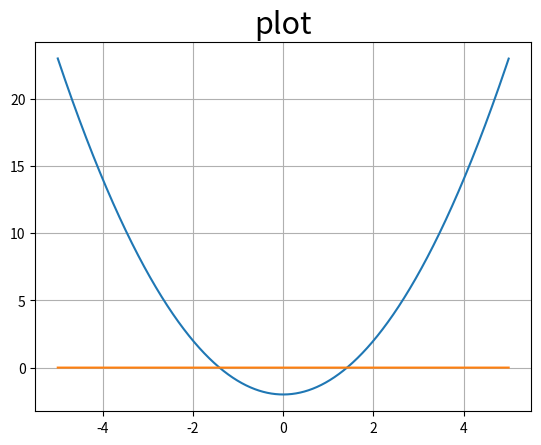

Write Python code to recreate this figure.
# Решение нелинейных уравнений
# 1 - Импротирование модулей для вычисления производной и построения графиков
# 2 - Описание первоначальной функции, метода нахождения точек и производной, эквивалентной функции и её производной
# 3 - Описание численных методов нахождения корня. Представлены метод дихотомии, метод простых итераций и метод Ньютона

from sympy import * #symbols, diff
import numpy as np
x = symbols('x')
import matplotlib.pyplot as plt

# Здесь происходит отрисовка графиков для нахождения пересечений с осью абсцисс
def graphics():
    args = [];
    fargs = [];
    gargs = []
    plt.title('plot', fontsize=22)
    for j in range(-5000, 5000):
        i = j / 1000
        args.append(i)
        fargs.append(f(i))
        gargs.append(0)
    plt.grid(True)
    plt.plot(args, fargs,args,gargs)
    plt.show()
    pass

# Здесь обозначена функция, которую нужно будет приравнивать к нулю для решения уравнения
def f(x):
    return x ** 2 - 2

# Здесь находится производная изначальной функции, а также её значение в точке
def df(num):
    # sympy с помощью функции diff, которая приставляется к изначальной функции
    # (а она ранее обозначена за f) находится производная, которая приводится
    # к виду функции, работающей с числами, после чего находится значение производной в точке
    y = f(x).diff(x)
    z = lambdify(x, y, 'numpy')
    return z(num)

# Здесь располагается изменение функции для возможности реализации метода простых итераций
def g(x,n):
    #деление аргумента и добавление переменной, необходимой для реализации метода итераций
    g = f(x/n)+x/n
    return g

# Производная от функции в методе простых итераций, нужна для проверки условия
def dg(n, num):
    y = g(x, num).diff(x)
    z = lambdify(x, y, 'numpy')
    return z(num)

def fi(x):
    y = (x+2/x)/2
    return y

# Здесь проверяется промежуток на наличие нуля функции с помощью перемножения значений функции в концевых точках
# Защиты от функций без нулей нет,также не проверяется область определения функций
# Результатом будет пара точек, между которыми находится корень(или сами точки являются корнем)
def points():
    # Начальные точки, от которых будет идти поиск промежутка и число для перемещения отрезка
    x1 = 0;
    x2 = 1;
    n = 1
    # Проверка на смену знака где-то на интервале
    while (f(x1) * f(x2) > 0):
        # Блок по смещению точек промежутка
        x1 += n
        x2 += n
        if (n > 0):
            n += 1
        else:
            n -= 1
        n *= (-1)
    # Проверка закончилась, выводятся точки
    return x1, x2

#dixotomia
def dixotomy(x1, x2):
    # обозначить точность
    epsilon = 0.00001
    # локальные переменные, внешние нужны в других методах в изначальном виде
    v1 = x1;
    v2 = x2;

    while (abs(v1 - v2) > epsilon):
        # установление середины
        v0 = (v1 + v2) / 2
        # проверка и выбор отрезка для дальнейшей работы
        if (f(v1) * f(v0) <= 0):
            v2 = v0
        else:
            v1 = v0
    return (v1+v2)/2

def simple_iterations_1(x1, x2):#я сдаюсь
    #обозначить точность и начальное значение для поиска корня
    epsilon = 0.00001
    v1 = (x1+x2)/2
    n = 1
    # преобразование функции для возможности работы
    while(dg(n,v1)>=1):
        n+=1
        v1=(x1+x2)/2
        v1 = v1 * n
    #print("n = ",n)
    #print("v1 = ",v1)
    v2 = 0
    # непосредственно итерации
    while (abs(v1-v2)>epsilon):
        v2 = v1
        v1 = g(v2,n)

    return v1

def simple_iterations_2(x1, x2):#я сдаюсь
    #обозначить точность и начальное значение для поиска корня
    epsilon = 0.00001
    v1 = (x1+x2)/2
    v2 = 0
    # непосредственно итерации
    while (abs(v1-v2)>epsilon):
        v2 = v1
        v1 = fi(v2)
    return v1

# метод Ньютона
def newton(x1,x2):
    # Примечательно то, что можно взять вообще любую точку из отрезка для нахождения с помощью метода Ньютона
    v1 = (x1+x2)/2
    # Локальная переменная для сохранения предыдущего значения, что понадобится
    # при выяснении точности вычисления
    v2 = 0
    epsilon = 0.00001
    while (abs(v1-v2)>epsilon):
        v2 = v1
        # само выражения для вычисления
        v1 = v2 - (f(v2)/df(v2))
    return v1

print(dixotomy(points()[0],points()[1]))
print(simple_iterations_1(points()[0],points()[1]))
print(simple_iterations_2(points()[0],points()[1]))
print(newton(points()[0],points()[1]))
graphics()
